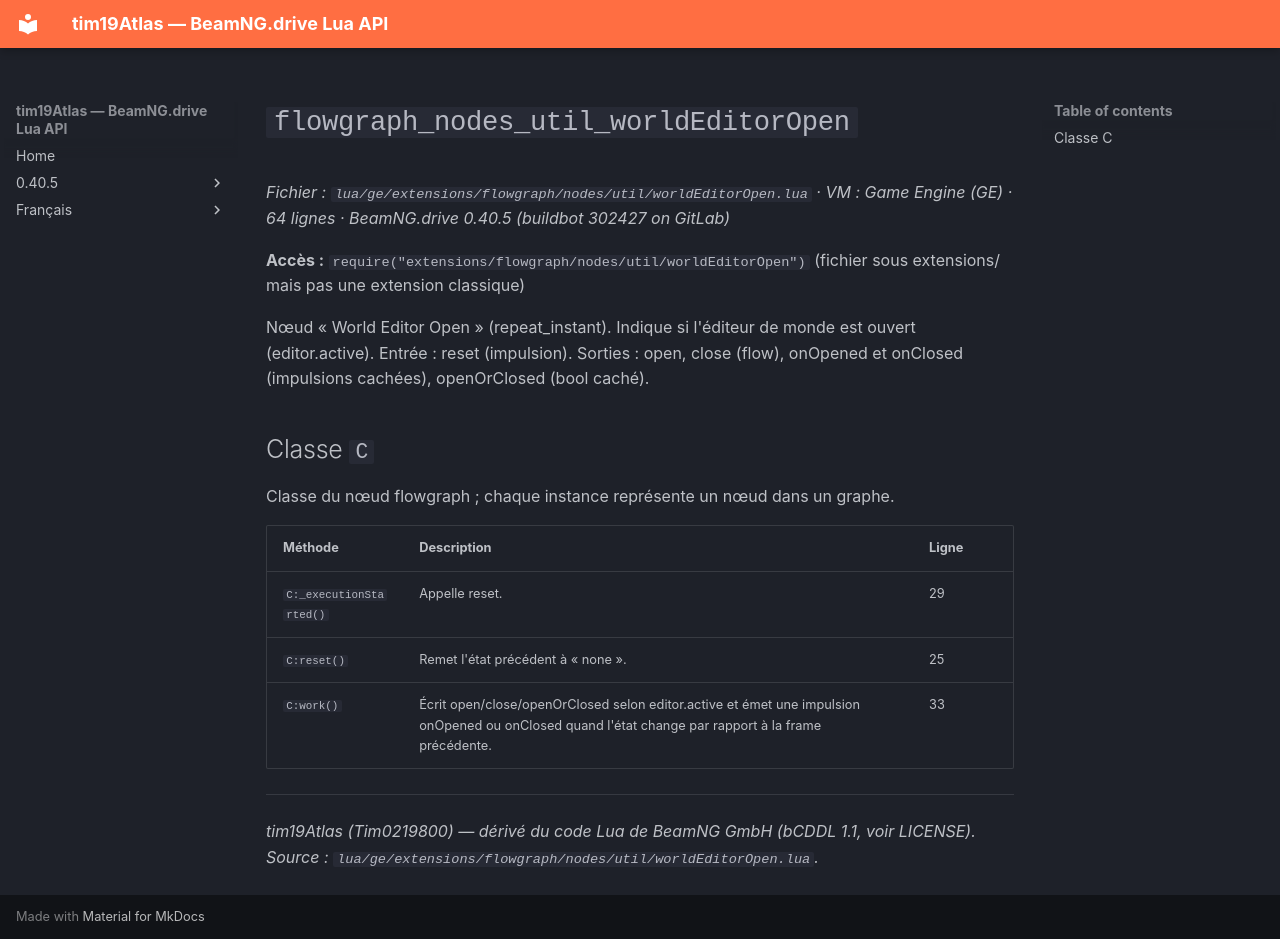

repository: Tim0219800/beamng-lua-atlas · page: fr/0.40.5/ge/extensions/flowgraph/nodes/util/worldEditorOpen.html · generator: mkdocs

# `flowgraph_nodes_util_worldEditorOpen`

*Fichier : `lua/ge/extensions/flowgraph/nodes/util/worldEditorOpen.lua` · VM : Game Engine (GE) · 64 lignes · BeamNG.drive 0.40.5 (buildbot 302427 on GitLab)*

**Accès :** `require("extensions/flowgraph/nodes/util/worldEditorOpen")` (fichier sous extensions/ mais pas une extension classique)

Nœud « World Editor Open » (repeat_instant). Indique si l'éditeur de monde est ouvert (editor.active). Entrée : reset (impulsion). Sorties : open, close (flow), onOpened et onClosed (impulsions cachées), openOrClosed (bool caché).

## Classe `C`

Classe du nœud flowgraph ; chaque instance représente un nœud dans un graphe.

| Méthode | Description | Ligne |
|---|---|---|
| `C:_executionStarted()` | Appelle reset. | 29 |
| `C:reset()` | Remet l'état précédent à « none ». | 25 |
| `C:work()` | Écrit open/close/openOrClosed selon editor.active et émet une impulsion onOpened ou onClosed quand l'état change par rapport à la frame précédente. | 33 |

---
*tim19Atlas (Tim0219800) — dérivé du code Lua de BeamNG GmbH (bCDDL 1.1, voir LICENSE). Source : `lua/ge/extensions/flowgraph/nodes/util/worldEditorOpen.lua`.*
